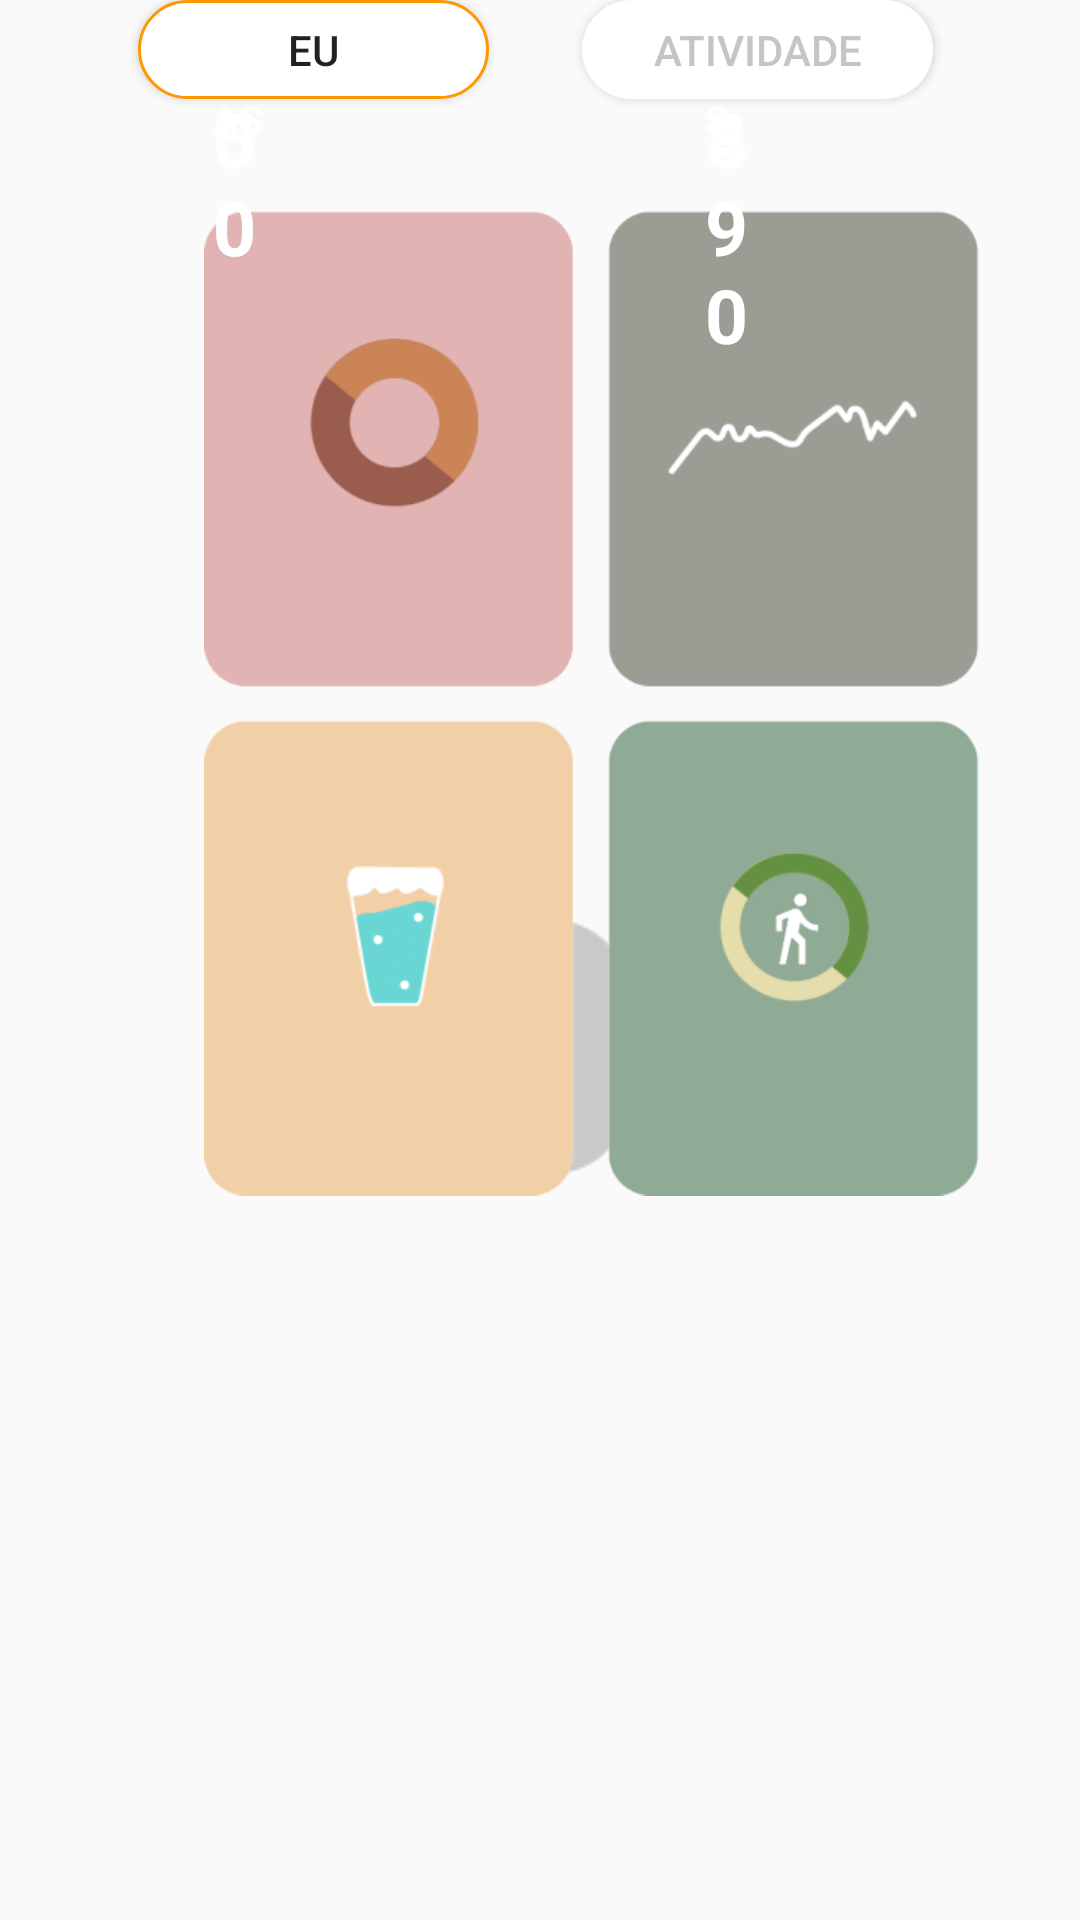

Reconstruct the res/layout file that produces this screen, plus the resources it refers to.
<!-- AndroidManifest.xml: application theme AppTheme.NoActionBar -->
<!-- res/layout/activity_perfil.xml -->
<?xml version="1.0" encoding="utf-8"?>

<RelativeLayout xmlns:android="http://schemas.android.com/apk/res/android"
    xmlns:app="http://schemas.android.com/apk/res-auto"
    xmlns:tools="http://schemas.android.com/tools"
    android:layout_width="match_parent"
    android:layout_height="match_parent"
    android:background="#FAFAFA"
    tools:context=".Perfil">


    <ImageView
        android:id="@+id/imageView10"
        android:layout_width="392dp"
        android:layout_height="615dp"
        android:layout_alignBottom="@+id/imageView8"
        android:layout_alignParentStart="true"
        android:layout_alignParentEnd="true"
        android:layout_marginStart="-3dp"
        android:layout_marginEnd="22dp"
        android:layout_marginBottom="-369dp"
        app:srcCompat="@drawable/user" />

    <ImageView
        android:id="@+id/imageView8"
        android:layout_width="319dp"
        android:layout_height="463dp"
        android:layout_above="@+id/bottom_navigation"
        android:layout_alignParentStart="true"
        android:layout_alignParentEnd="true"
        android:layout_marginStart="68dp"
        android:layout_marginEnd="25dp"
        android:layout_marginBottom="-3dp"
        app:srcCompat="@drawable/ilustracaoperfil" />

    <Button
        android:id="@+id/buttonActividade"
        android:layout_width="168dp"
        android:layout_height="33dp"
        android:layout_above="@+id/bottom_navigation"
        android:layout_alignParentStart="true"
        android:layout_alignParentEnd="true"
        android:layout_marginStart="194dp"
        android:layout_marginEnd="49dp"
        android:layout_marginBottom="448dp"
        android:background="@drawable/botaodesign2"
        android:text="Atividade"
        android:textColor="#C5C5C5"
        tools:layout_editor_absoluteX="198dp"
        tools:layout_editor_absoluteY="117dp" />

    <Button
        android:id="@+id/buttonEu"
        android:layout_width="168dp"
        android:layout_height="33dp"
        android:layout_above="@+id/bottom_navigation"
        android:layout_alignParentStart="true"
        android:layout_alignParentEnd="true"
        android:layout_marginStart="46dp"
        android:layout_marginEnd="197dp"
        android:layout_marginBottom="448dp"
        android:background="@drawable/botaodesign"
        android:text="Eu"
        tools:layout_editor_absoluteX="55dp"
        tools:layout_editor_absoluteY="117dp" />

    <TextView
        android:id="@+id/textView10"
        android:layout_width="wrap_content"
        android:layout_height="wrap_content"
        android:layout_above="@+id/bottom_navigation"
        android:layout_alignParentStart="true"
        android:layout_alignParentEnd="true"
        android:layout_marginStart="119dp"
        android:layout_marginEnd="217dp"
        android:layout_marginBottom="266dp"
        android:text="cal"
        android:textColor="#FFFFFF"
        android:textSize="13sp"
        android:textStyle="normal" />

    <TextView
        android:id="@+id/textView11"
        android:layout_width="95dp"
        android:layout_height="wrap_content"
        android:layout_above="@+id/bottom_navigation"
        android:layout_alignParentStart="true"
        android:layout_alignParentEnd="true"
        android:layout_marginStart="71dp"
        android:layout_marginEnd="245dp"
        android:layout_marginBottom="252dp"
        android:text="atualizado há 5 min"
        android:textColor="#FFFFFF"
        android:textSize="9sp"
        android:textStyle="normal" />

    <TextView
        android:id="@+id/textView14"
        android:layout_width="wrap_content"
        android:layout_height="wrap_content"
        android:layout_above="@+id/bottom_navigation"
        android:layout_alignParentStart="true"
        android:layout_alignParentEnd="true"
        android:layout_marginStart="235dp"
        android:layout_marginEnd="101dp"
        android:layout_marginBottom="263dp"
        android:text="58"
        android:textColor="#FFFFFF"
        android:textSize="25sp"
        android:textStyle="bold" />

    <TextView
        android:id="@+id/textView17"
        android:layout_width="95dp"
        android:layout_height="wrap_content"
        android:layout_above="@+id/bottom_navigation"
        android:layout_alignParentStart="true"
        android:layout_alignParentEnd="true"
        android:layout_marginStart="235dp"
        android:layout_marginEnd="80dp"
        android:layout_marginBottom="252dp"
        android:text="atualizado há 3 dias"
        android:textColor="#FFFFFF"
        android:textSize="9sp"
        android:textStyle="normal" />

    <TextView
        android:id="@+id/textView12"
        android:layout_width="wrap_content"
        android:layout_height="wrap_content"
        android:layout_above="@+id/bottom_navigation"
        android:layout_alignParentStart="true"
        android:layout_alignParentEnd="true"
        android:layout_marginStart="235dp"
        android:layout_marginEnd="101dp"
        android:layout_marginBottom="382dp"
        android:text="PESO"
        android:textColor="#FFFFFF"
        android:textSize="13sp"
        android:textStyle="bold" />

    <TextView
        android:id="@+id/textView13"
        android:layout_width="wrap_content"
        android:layout_height="wrap_content"
        android:layout_above="@+id/bottom_navigation"
        android:layout_alignParentStart="true"
        android:layout_alignParentEnd="true"
        android:layout_marginStart="270dp"
        android:layout_marginEnd="66dp"
        android:layout_marginBottom="264dp"
        android:text="kg"
        android:textColor="#FFFFFF"
        android:textSize="13sp"
        android:textStyle="normal" />

    <TextView
        android:id="@+id/textView18"
        android:layout_width="wrap_content"
        android:layout_height="wrap_content"
        android:layout_above="@+id/bottom_navigation"
        android:layout_alignParentStart="true"
        android:layout_alignParentEnd="true"
        android:layout_marginStart="71dp"
        android:layout_marginEnd="265dp"
        android:layout_marginBottom="175dp"
        android:text="ÁGUA"
        android:textColor="#FFFFFF"
        android:textSize="13sp"
        android:textStyle="bold" />

    <TextView
        android:id="@+id/textView20"
        android:layout_width="wrap_content"
        android:layout_height="wrap_content"
        android:layout_above="@+id/bottom_navigation"
        android:layout_alignParentStart="true"
        android:layout_alignParentEnd="true"
        android:layout_marginStart="120dp"
        android:layout_marginEnd="216dp"
        android:layout_marginBottom="61dp"
        android:text="ml"
        android:textColor="#FFFFFF"
        android:textSize="13sp"
        android:textStyle="normal" />

    <TextView
        android:id="@+id/textView19"
        android:layout_width="wrap_content"
        android:layout_height="wrap_content"
        android:layout_above="@+id/bottom_navigation"
        android:layout_alignParentStart="true"
        android:layout_alignParentEnd="true"
        android:layout_marginStart="71dp"
        android:layout_marginEnd="265dp"
        android:layout_marginBottom="58dp"
        android:text="650"
        android:textColor="#FFFFFF"
        android:textSize="25sp"
        android:textStyle="bold" />

    <TextView
        android:id="@+id/textView22"
        android:layout_width="wrap_content"
        android:layout_height="wrap_content"
        android:layout_above="@+id/bottom_navigation"
        android:layout_alignParentStart="true"
        android:layout_alignParentEnd="true"
        android:layout_marginStart="235dp"
        android:layout_marginEnd="101dp"
        android:layout_marginBottom="174dp"
        android:text="PASSOS"
        android:textColor="#FFFFFF"
        android:textSize="13sp"
        android:textStyle="bold" />

    <TextView
        android:id="@+id/textView23"
        android:layout_width="wrap_content"
        android:layout_height="wrap_content"
        android:layout_above="@+id/bottom_navigation"
        android:layout_alignParentStart="true"
        android:layout_alignParentEnd="true"
        android:layout_marginStart="235dp"
        android:layout_marginEnd="101dp"
        android:layout_marginBottom="59dp"
        android:text="7,490"
        android:textColor="#FFFFFF"
        android:textSize="25sp"
        android:textStyle="bold" />

    <TextView
        android:id="@+id/textView7"
        android:layout_width="wrap_content"
        android:layout_height="wrap_content"
        android:layout_above="@+id/bottom_navigation"
        android:layout_alignParentStart="true"
        android:layout_alignParentEnd="true"
        android:layout_marginStart="71dp"
        android:layout_marginEnd="265dp"
        android:layout_marginBottom="383dp"
        android:text="CALORIAS"
        android:textColor="#FFFFFF"
        android:textSize="13sp"
        android:textStyle="bold" />

    <TextView
        android:id="@+id/textView21"
        android:layout_width="95dp"
        android:layout_height="wrap_content"
        android:layout_above="@+id/bottom_navigation"
        android:layout_alignParentStart="true"
        android:layout_alignParentEnd="true"
        android:layout_marginStart="65dp"
        android:layout_marginEnd="250dp"
        android:layout_marginBottom="46dp"
        android:text="atualizado há 1 dia"
        android:textColor="#FFFFFF"
        android:textSize="9sp"
        android:textStyle="normal" />

    <TextView
        android:id="@+id/textView24"
        android:layout_width="95dp"
        android:layout_height="wrap_content"
        android:layout_above="@+id/bottom_navigation"
        android:layout_alignParentStart="true"
        android:layout_alignParentEnd="true"
        android:layout_marginStart="229dp"
        android:layout_marginEnd="86dp"
        android:layout_marginBottom="47dp"
        android:text="atualizado há 5 min"
        android:textColor="#FFFFFF"
        android:textSize="9sp"
        android:textStyle="normal" />

    <TextView
        android:id="@+id/textView9"
        android:layout_width="wrap_content"
        android:layout_height="wrap_content"
        android:layout_above="@+id/bottom_navigation"
        android:layout_alignParentStart="true"
        android:layout_alignParentEnd="true"
        android:layout_marginStart="71dp"
        android:layout_marginEnd="265dp"
        android:layout_marginBottom="263dp"
        android:text="500"
        android:textColor="#FFFFFF"
        android:textSize="25sp"
        android:textStyle="bold" />


</RelativeLayout>
<!-- resources referenced by this layout -->
<resources>
  <!-- drawable botaodesign (drawable) -->
  <?xml version="1.0" encoding="utf-8"?>
  
  <shape xmlns:android="http://schemas.android.com/apk/res/android"
      android:shape="rectangle">
      <solid android:color="#ffffff"></solid>
      <corners android:radius="20dp"></corners>
      <stroke android:color="@color/amareloSol" android:width="1dp"></stroke>
  
  </shape>
  <!-- drawable botaodesign2 (drawable) -->
  <?xml version="1.0" encoding="utf-8"?>
  
  <shape xmlns:android="http://schemas.android.com/apk/res/android"
      android:shape="rectangle">
      <solid android:color="#ffffff"></solid>
      <corners android:radius="20dp"></corners>
  
  </shape>
  <!-- drawable ilustracaoperfil: png bitmap (drawable, 28729 bytes) -->
  <!-- drawable user: png bitmap (drawable, 7015 bytes) -->
  <style name="AppTheme.NoActionBar">
          <item name="android:windowDrawsSystemBarBackgrounds">true</item>
          <item name="android:statusBarColor">@android:color/transparent</item>
          <item name="android:windowTranslucentStatus">true</item>
          <item name="windowActionBar">false</item>
          <item name="windowNoTitle">true</item>
      </style>
  <color name="amareloSol">#FF9800</color>
</resources>
